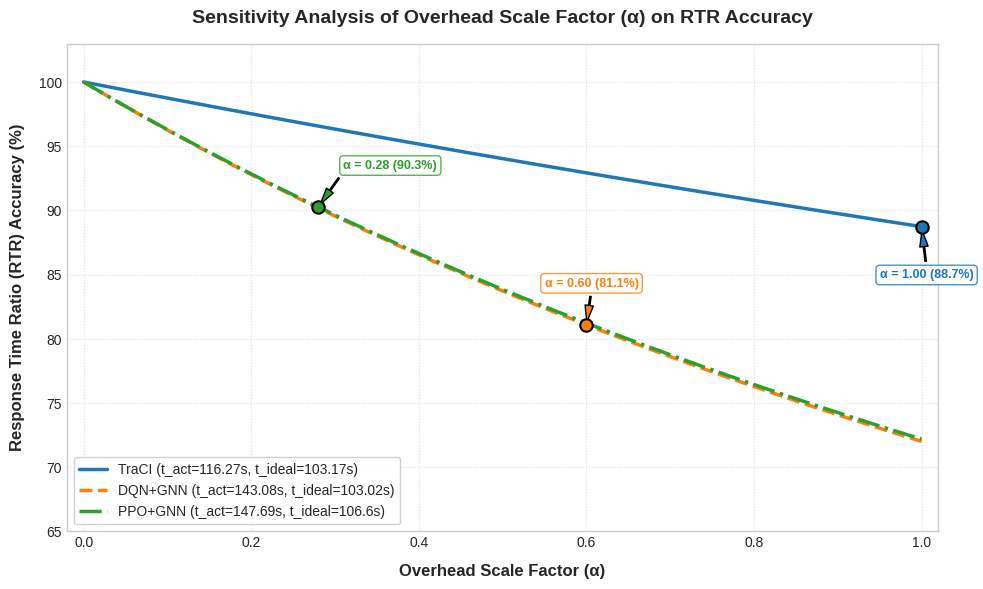

This chart was generated by the following Python code: (Note: this script raises an exception after producing the figure.)
import os
import numpy as np
import matplotlib.pyplot as plt

def calculate_rtr_accuracy(t_actual: float, t_ideal: float, alpha: float) -> float:
    """
    Calculate RTR Accuracy given actual travel time, ideal travel time, and alpha (overhead scale factor).
    
    Formula:
        delta_t = max(t_actual - t_ideal, 0)
        t_adj   = max(t_ideal + alpha * delta_t, t_ideal)
        RTR_Acc = min(t_ideal / t_adj, 1.0) * 100
    """
    delta_t = max(t_actual - t_ideal, 0.0)
    t_adj = max(t_ideal + alpha * delta_t, t_ideal)
    if t_adj <= 0:
        return 0.0
    rtr_acc = min(t_ideal / t_adj, 1.0) * 100.0
    return rtr_acc

def main():
    # Model data provided by user / empirical results
    models_data = {
        "TraCI": {
            "t_actual": 116.27,
            "t_ideal": 103.17,
            "alpha_default": 1.00,
            "color": "#1f77b4",  # Blue
            "linestyle": "-"
        },
        "DQN+GNN": {
            "t_actual": 143.08,
            "t_ideal": 103.02,
            "alpha_default": 0.60,
            "color": "#ff7f0e",  # Orange
            "linestyle": "--"
        },
        "PPO+GNN": {
            "t_actual": 147.69,
            "t_ideal": 106.60,
            "alpha_default": 0.28,
            "color": "#2ca02c",  # Green
            "linestyle": "-."
        }
    }

    # Generate alpha sweep from 0.0 to 1.0
    alphas = np.linspace(0.0, 1.0, 201)

    # Plot styling
    plt.style.use('seaborn-v0_8-whitegrid' if 'seaborn-v0_8-whitegrid' in plt.style.available else 'default')
    fig, ax = plt.subplots(figsize=(10, 6), dpi=300)

    print("=" * 65)
    print("SENSITIVITY ANALYSIS: OVERHEAD SCALE PARAMETER (alpha)")
    print("=" * 65)

    for name, data in models_data.items():
        t_actual = data["t_actual"]
        t_ideal = data["t_ideal"]
        alpha_def = data["alpha_default"]
        color = data["color"]
        ls = data["linestyle"]

        # Compute accuracy curve across alpha range
        acc_curve = [calculate_rtr_accuracy(t_actual, t_ideal, a) for a in alphas]
        
        # Calculate default operating point
        default_acc = calculate_rtr_accuracy(t_actual, t_ideal, alpha_def)

        print(f"Model: {name:<10} | Actual: {t_actual:>6.2f}s | Ideal: {t_ideal:>6.2f}s | "
              f"Default alpha: {alpha_def:.2f} => Accuracy: {default_acc:.2f}%")

        # Plot line
        ax.plot(alphas, acc_curve, label=f"{name} (t_act={t_actual}s, t_ideal={t_ideal}s)", 
                color=color, linewidth=2.5, linestyle=ls)

        # Plot scatter marker at hardcoded operating point
        ax.scatter([alpha_def], [default_acc], color=color, s=80, zorder=5, edgecolors='black', linewidth=1.5)

        # Annotate hardcoded point
        offset_y = 3 if name == "DQN+GNN" else (-4 if name == "TraCI" else 3)
        offset_x = -0.05 if alpha_def > 0.5 else 0.03
        ax.annotate(
            f"α = {alpha_def:.2f} ({default_acc:.1f}%)",
            xy=(alpha_def, default_acc),
            xytext=(alpha_def + offset_x, default_acc + offset_y),
            arrowprops=dict(facecolor=color, shrink=0.08, width=1, headwidth=6),
            fontsize=9,
            fontweight='bold',
            color=color,
            bbox=dict(boxstyle='round,pad=0.3', facecolor='white', edgecolor=color, alpha=0.8)
        )

    # Customize plot labels and title
    ax.set_title("Sensitivity Analysis of Overhead Scale Factor (α) on RTR Accuracy", fontsize=14, fontweight='bold', pad=15)
    ax.set_xlabel("Overhead Scale Factor (α)", fontsize=12, fontweight='bold', labelpad=10)
    ax.set_ylabel("Response Time Ratio (RTR) Accuracy (%)", fontsize=12, fontweight='bold', labelpad=10)
    ax.set_xlim(-0.02, 1.02)
    ax.set_ylim(65, 103)
    ax.grid(True, linestyle=':', alpha=0.6)
    ax.legend(loc='lower left', frameon=True, framealpha=0.9, fontsize=10)

    plt.tight_layout()

    # Save outputs
    script_dir = os.path.dirname(os.path.abspath(__file__))
    project_root = os.path.dirname(script_dir)
    
    out_path_src = os.path.join(script_dir, "alpha_sensitivity.png")
    out_path_root = os.path.join(project_root, "alpha_sensitivity.png")

    plt.savefig(out_path_src, dpi=300, bbox_inches='tight')
    plt.savefig(out_path_root, dpi=300, bbox_inches='tight')
    plt.close()

    print("-" * 65)
    print(f"[SUCCESS] Plot saved to:")
    print(f"  1. {out_path_src}")
    print(f"  2. {out_path_root}")
    print("=" * 65)

if __name__ == "__main__":
    main()
